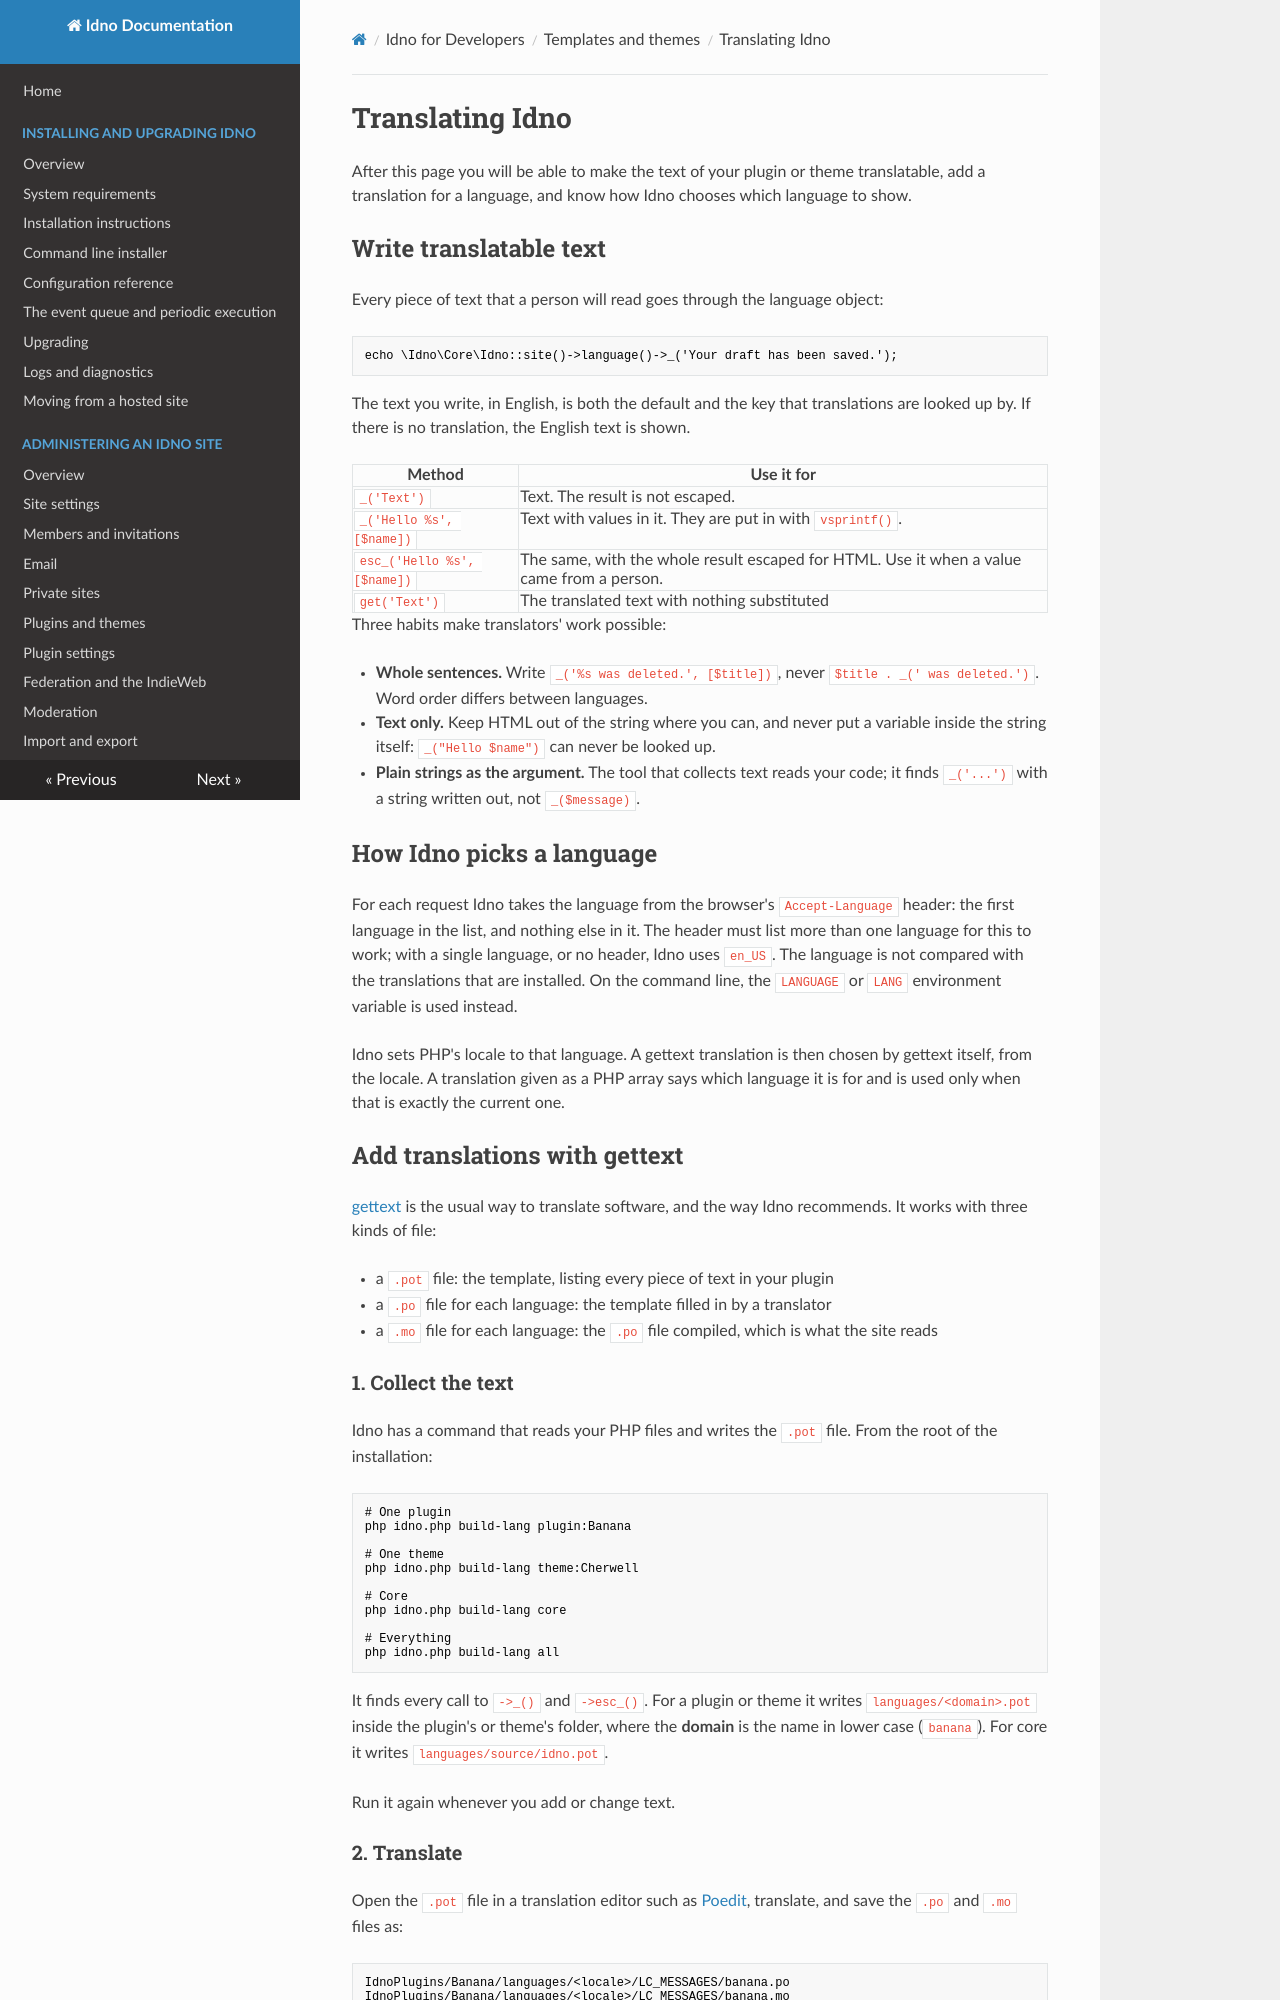

repository: idno/idno · page: developers/languages/index.html · generator: mkdocs

# Translating Idno

After this page you will be able to make the text of your plugin or theme translatable, add a translation for a
language, and know how Idno chooses which language to show.

## Write translatable text

Every piece of text that a person will read goes through the language object:

```php
echo \Idno\Core\Idno::site()->language()->_('Your draft has been saved.');
```

The text you write, in English, is both the default and the key that translations are looked up by. If there is
no translation, the English text is shown.

| Method | Use it for |
|---|---|
| `_('Text')` | Text. The result is not escaped. |
| `_('Hello %s', [$name])` | Text with values in it. They are put in with `vsprintf()`. |
| `esc_('Hello %s', [$name])` | The same, with the whole result escaped for HTML. Use it when a value came from a person. |
| `get('Text')` | The translated text with nothing substituted |

Three habits make translators' work possible:

* **Whole sentences.** Write `_('%s was deleted.', [$title])`, never `$title . _(' was deleted.')`. Word order
  differs between languages.
* **Text only.** Keep HTML out of the string where you can, and never put a variable inside the string itself:
  `_("Hello $name")` can never be looked up.
* **Plain strings as the argument.** The tool that collects text reads your code; it finds `_('...')` with a
  string written out, not `_($message)`.

## How Idno picks a language

For each request Idno takes the language from the browser's `Accept-Language` header: the first language in the
list, and nothing else in it. The header must list more than one language for this to work; with a single
language, or no header, Idno uses `en_US`. The language is not compared with the translations that are
installed. On the command line, the `LANGUAGE` or `LANG` environment variable is used instead.

Idno sets PHP's locale to that language. A gettext translation is then chosen by gettext itself, from the
locale. A translation given as a PHP array says which language it is for and is used only when that is exactly
the current one.

## Add translations with gettext

[gettext](https://en.wikipedia.org/wiki/Gettext) is the usual way to translate software, and the way Idno
recommends. It works with three kinds of file:

* a `.pot` file: the template, listing every piece of text in your plugin
* a `.po` file for each language: the template filled in by a translator
* a `.mo` file for each language: the `.po` file compiled, which is what the site reads

### 1. Collect the text

Idno has a command that reads your PHP files and writes the `.pot` file. From the root of the installation:

```bash
# One plugin
php idno.php build-lang plugin:Banana

# One theme
php idno.php build-lang theme:Cherwell

# Core
php idno.php build-lang core

# Everything
php idno.php build-lang all
```

It finds every call to `->_()` and `->esc_()`. For a plugin or theme it writes `languages/<domain>.pot` inside
the plugin's or theme's folder, where the **domain** is the name in lower case (`banana`). For core it writes
`languages/source/idno.pot`.

Run it again whenever you add or change text.
